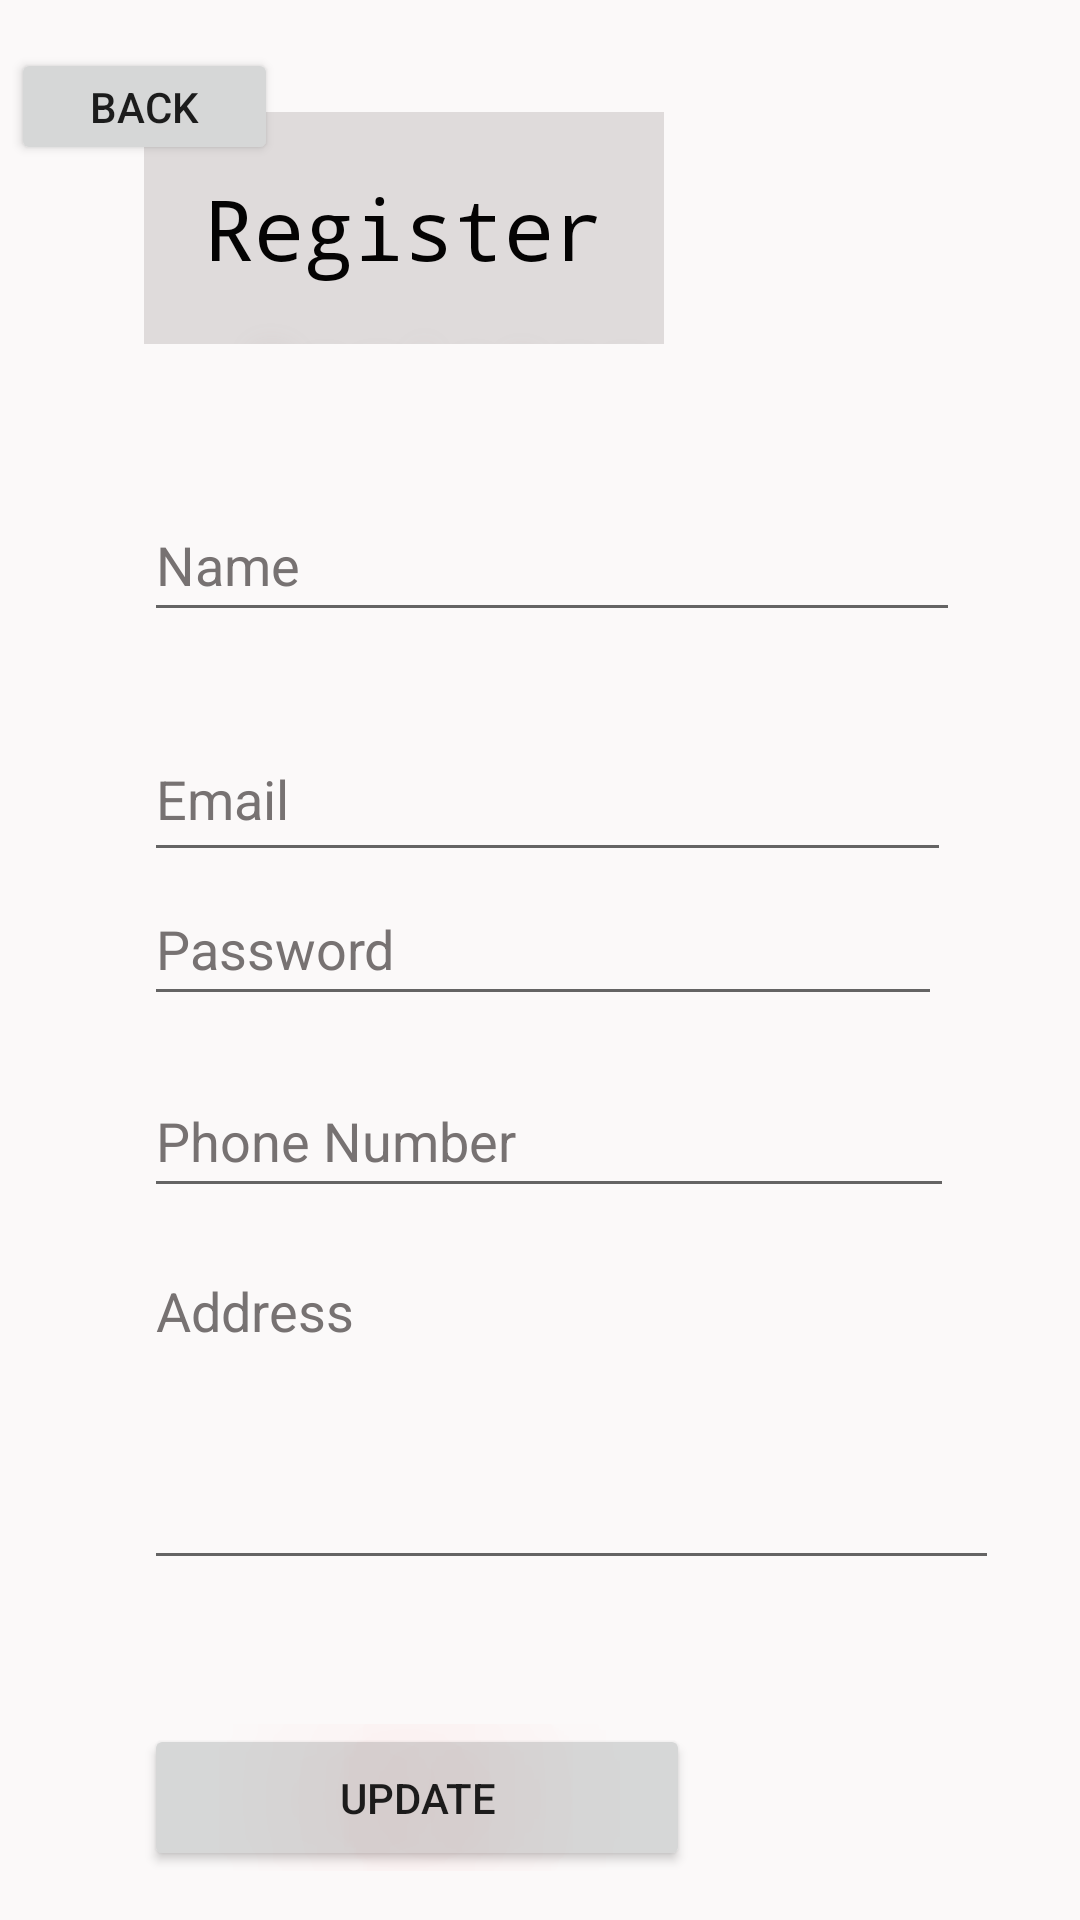

Write the Android layout XML for this screen, with the resource values it uses.
<!-- AndroidManifest.xml: application theme Theme.Olx_bare -->
<!-- res/layout/editaccount.xml -->
<?xml version="1.0" encoding="utf-8"?>
<androidx.constraintlayout.widget.ConstraintLayout xmlns:android="http://schemas.android.com/apk/res/android"
    xmlns:app="http://schemas.android.com/apk/res-auto"
    android:layout_width="match_parent"
    android:layout_height="match_parent"
    android:background="#F6F2F2"
    android:backgroundTint="#FBF9F9">

    <ScrollView
        android:layout_width="405dp"
        android:layout_height="694dp"
        android:layout_marginStart="48dp"
        app:layout_constraintBottom_toBottomOf="parent"
        app:layout_constraintStart_toStartOf="parent"
        app:layout_constraintTop_toTopOf="parent">

        <LinearLayout
            android:layout_width="match_parent"
            android:layout_height="wrap_content"
            android:orientation="vertical">

            <TextView
                android:id="@+id/textView2"
                android:layout_width="wrap_content"
                android:layout_height="wrap_content"
                android:layout_marginTop="64dp"
                android:background="#FFFCFC"
                android:backgroundTint="#DFDBDB"
                android:fontFamily="monospace"
                android:padding="20dp"
                android:shadowColor="#CAC2C2"
                android:shadowDx="45"
                android:shadowDy="150"

                android:shadowRadius="25"

                android:text="Register"
                android:textColor="#040303"
                android:textSize="28sp" />

            <EditText
                android:id="@+id/Nameed"
                android:layout_width="272dp"
                android:layout_height="48dp"
                android:layout_marginTop="48dp"
                android:ems="10"
                android:hint="Name"
                android:inputType="textPersonName"
                android:textColor="#191313"
                android:textColorHint="#777272" />

            <EditText
                android:id="@+id/Emailed"
                android:layout_width="269dp"
                android:layout_height="52dp"
                android:layout_marginTop="28dp"
                android:ems="10"
                android:hint="Email"
                android:inputType="textPersonName"
                android:textColor="#131010"
                android:textColorHint="#777272" />

            <EditText
                android:id="@+id/Passworded"
                android:layout_width="266dp"
                android:layout_height="48dp"
                android:ems="10"
                android:hint="Password"
                android:inputType="textPassword"
                android:textColor="#191212"
                android:textColorHint="#777272" />


            <EditText
                android:id="@+id/Numbered"
                android:layout_width="270dp"
                android:layout_height="48dp"
                android:layout_marginTop="16dp"
                android:ems="10"
                android:hint="Phone Number"
                android:inputType="number"
                android:minHeight="48dp"
                android:textColor="#201515"
                android:textColorHint="#777272" />

            <EditText
                android:id="@+id/Addressed"
                android:layout_width="285dp"
                android:layout_height="112dp"
                android:layout_marginTop="12dp"
                android:ems="10"
                android:gravity="start|top"
                android:hint="Address"
                android:inputType="textMultiLine"
                android:textColor="#1B0E0E"
                android:textColorHint="#777272" />

            <Button
                android:id="@+id/button"
                android:layout_width="182dp"
                android:layout_height="49dp"
                android:layout_marginTop="48dp"
                android:onClick="edito"
                android:shadowColor="#BF2929"
                android:shadowRadius="145"
                android:text="Update"
                android:textColorLink="#710505"
                app:cornerRadius="25dp"
                app:rippleColor="#10F6EF" />
        </LinearLayout>
    </ScrollView>

    <Button
        android:id="@+id/button2"
        android:layout_width="89dp"
        android:layout_height="39dp"
        android:layout_marginTop="16dp"
        android:onClick="backhomes"
        android:text="back"
        app:layout_constraintEnd_toEndOf="parent"
        app:layout_constraintHorizontal_bias="0.014"
        app:layout_constraintStart_toStartOf="parent"
        app:layout_constraintTop_toTopOf="parent" />
</androidx.constraintlayout.widget.ConstraintLayout>
<!-- resources referenced by this layout -->
<resources>
  <style name="Theme.Olx_bare" parent="Theme.MaterialComponents.DayNight.DarkActionBar">
          
          <item name="colorPrimary">@color/purple_500</item>
          <item name="colorPrimaryVariant">@color/purple_700</item>
          <item name="colorOnPrimary">@color/white</item>
          
          <item name="colorSecondary">@color/teal_200</item>
          <item name="colorSecondaryVariant">@color/teal_700</item>
          <item name="colorOnSecondary">@color/black</item>
          
          <item name="android:statusBarColor" tools:targetApi="l">?attr/colorPrimaryVariant</item>
          
      </style>
  <!-- not gathered from this repository: default colours our renderer supplied (Android Studio template values) -->
  <color name="purple_500">#FF6200EE</color>
  <color name="purple_700">#FF3700B3</color>
  <color name="teal_200">#FF03DAC5</color>
  <color name="teal_700">#FF018786</color>
  <color name="black">#FF000000</color>
  <color name="white">#FFFFFFFF</color>
</resources>
